Run: headless pygame with SDL's dummy video driver; simulated clock (each Clock.tick advances the game by its frame time, no real sleeping); random seed 0; keys injected as events and as key.get_pressed() state; no mouse input.
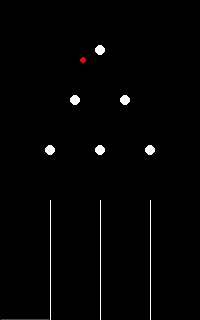
Frame 1 of 4 · flips 1–60 · no input
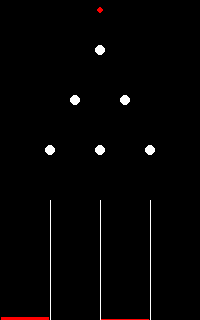
Frame 2 of 4 · flips 61–180 · tapped SPACE, RETURN · held RIGHT (→), D
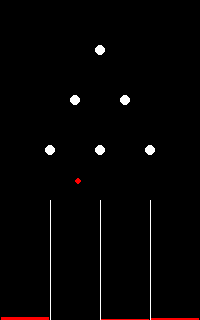
Frame 3 of 4 · flips 181–300 · held DOWN (↓), S
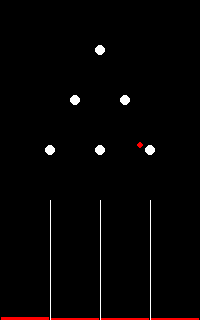
Frame 4 of 4 · flips 301–420 · held LEFT (←), A, UP (↑), W

The pygame program that drew these frames:

import pygame
import random

# Festlegung der Konstanten
WIDTH = 200
HEIGHT = 320
SIZE = (WIDTH, HEIGHT)
BLACK = (0, 0, 0)
RED = (255, 0, 0)
WHITE = (255, 255, 255)
FPS = 40
ACCELERATION = 1
NAIL_RADIUS = 5
BALL_RADIUS = 3
BOX_HEIGHT = 120
BOX_WIDTH = 50

# Hauptfunktion mit Standardstruktur eines Pygame
def main():
    random.seed()
    screen = init_game()
    game_loop(screen)
    exit_game()


# Initialisierung von Pygame
def init_game():
    global nails,  counts, ball, clock
    nails = [(100, 50), (75, 100), (125, 100), (50, 150), (100, 150), (150, 150)]
    counts = [0, 0, 0, 0]
    ball = (WIDTH // 2, 0, 0, 0)
    pygame.init()
    clock = pygame.time.Clock()
    return pygame.display.set_mode(SIZE)


# Game-Loop
def game_loop(screen):
    while True:
        if event_handling() == False:
            break
        if update_game() == False:
            break
        draw_game(screen)
        clock.tick(FPS)

# Beenden von Pygame
def exit_game():
    pygame.quit()


# Event-Behandlung
def event_handling():
    for event in pygame.event.get():
        if event.type == pygame.QUIT:
            return False
    return True


# Aktualisierung des Spiels
def update_game():
    global ball, counts
    ball = (ball[0] + ball[2], ball[1] + ball[3], ball[2], ball[3] + ACCELERATION)
    for nail in nails:
        if abs(nail[0] - ball[0]) <= NAIL_RADIUS and abs(nail[1] - ball[1]) <= NAIL_RADIUS:
            x_speed = random.choice([-2, 2])
            ball = (ball[0] + NAIL_RADIUS * x_speed // 2, ball[1], x_speed, 0)
    if ball[1] >= HEIGHT - BOX_HEIGHT:
        slot = ball[0] // BOX_WIDTH
        counts[slot] += 1
        ball = (WIDTH // 2, 0, 0, 0)
    return True


# Zeichnen des Spiels
def draw_game(screen):
    screen.fill(BLACK)
    for nail in nails:
        pygame.draw.circle(screen, WHITE, nail, NAIL_RADIUS)
    pygame.draw.circle(screen, RED, (ball[0], ball[1]), BALL_RADIUS)
    for i in range(4):
        pygame.draw.rect(screen, RED, (i * BOX_WIDTH + 1, HEIGHT - counts[i], BOX_WIDTH - 2, counts[i]))
    for i in range(1, 4):
        pygame.draw.rect(screen, WHITE, (i * BOX_WIDTH, HEIGHT - BOX_HEIGHT, 1, BOX_HEIGHT))
    pygame.display.flip()


# Start des Programms
main()
